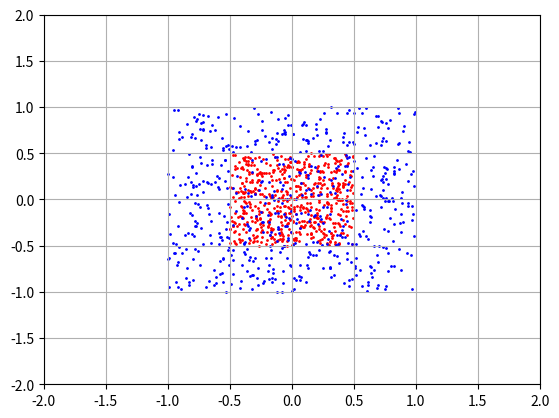

Reproduce this figure in Python.
import numpy as np
import matplotlib.pyplot as plt 

x = np.random.uniform(-0.5, 0.5, size=(2, 600))
A = np.array([ [2, 0], [0, 2] ])
y = A @ x
plt.figure()
plt.scatter(x[0,:], x[1,:], s=1, c='r')
plt.scatter(y[0,:], y[1,:], s=1, c='b')
plt.xlim([-2, 2])
plt.ylim([-2, 2])
plt.grid()
plt.show()